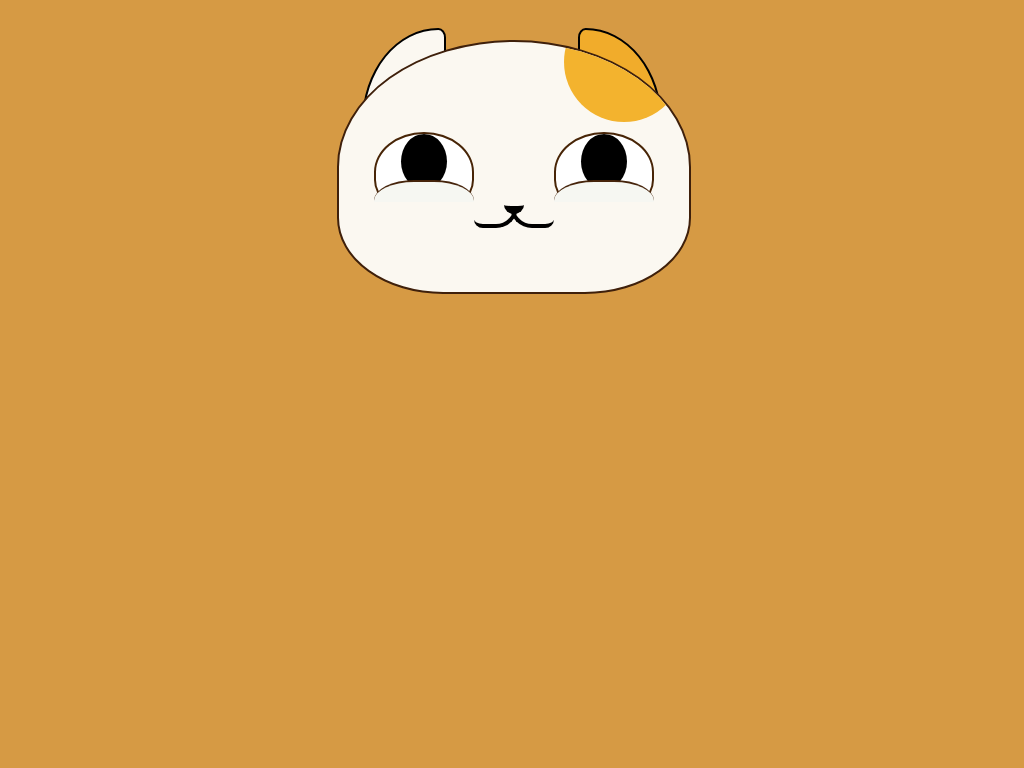

Here is a drawing made with CSS. Write the source that renders it.

<!DOCTYPE html>
<!-- saved from url=(0055)http://jadyoap.bj.bcebos.com/ife%2FcssCatAnimation.html -->
<html>

<head>
  <meta http-equiv="Content-Type" content="text/html; charset=UTF-8">

  <title>纯 CSS 实现猫笑起来的动画</title>
  <style type="text/css">
    body {
      background-color: #d69a44;
    }

    /* face */

    .face {
      position: absolute;
      left: 50%;
      margin-left: -175px;
      top: 40px;
      width: 350px;
      height: 250px;
      border-radius: 50% 50% 30% 30%;
      border: 2px solid #3f200b;
      z-index: 10;
      background: #fbf8f1;
      overflow: hidden;

    }

    /* ear */

    .ear-wrap {
      position: absolute;
      left: 50%;
      width: 300px;
      margin-left: -150px;
      margin-top: 20px;
    }

    .ear {
      position: absolute;
      width: 80px;
      height: 100px;
      border: 2px solid #000;
      background: #fbf8f1;
      border-radius: 100% 10% 50% 0%;
      transition: 0.8s;
    }

    .ear-wrap .right {
      left: auto;
      right: 0;
      border-radius: 10% 100% 0% 50%;
      background: #f1ac2b;

    }

    /* 头发 */

    .hair {
      position: absolute;
      width: 120px;
      height: 120px;
      left: 50%;
      margin-left: 50px;
      margin-top: -40px;
      background: #f3b32e;
      border-radius: 50% 50% 50% 50%;
    }

    /* 眼睛 */

    .eye-wrap {
      position: absolute;
      width: 280px;
      height: 70px;
      top: 90px;
      left: 50%;
      margin-left: -140px;
      overflow: hidden;

    }

    .eye {
      height: 100px;
      width: 100px;
      position: absolute;

    }

    .eye-circle {
      width: 100px;
      height: 80px;
      border: 2px solid #482507;
      overflow: hidden;
      position: absolute;
      background: #fff;
      border-radius: 50% 50% 40% 40%;
      box-sizing: border-box;
    }

    .eye-core {
      height: 55px;
      width: 46px;
      border-radius: 50% 50% 50% 50%;
      /* margin: 0 auto; */
      background: #000;
      position: absolute;
      left: 50%;
      margin-left: -23px;
      transition: 0.8s;
    }

    .eye-bottom {
      height: 50px;
      width: 100px;
      border-radius: 40% 40% 50% 50%;
      position: absolute;
      margin-top: 48px;
      border-top: 2px solid #46240b;
      background: #f6f7f2;
      transition: 0.5s;
    }

    .eye-wrap .right {
      left: auto;
      right: 0px;
    }

    .face-red {
      position: absolute;
      height: 20px;
      width: 70px;
      background: red;
      top: 45px;
      /*top: 64px;*/
      left: 18px;
      border-radius: 50% 50% 50% 50%;
      background: #e85a5e;
      opacity: 0.0;
      transition: 0.8s;
    }

    /* 鼻子 */

    .nose {
      width: 20px;
      height: 10px;
      border-bottom: 8px solid #000;
      border-radius: 0% 0% 50% 50%;
      top: 154px;
      left: 50%;
      margin-left: -10px;
      position: absolute;
    }

    /* 嘴巴 */

    .mouth-wrap {
      position: absolute;
      top: 168px;
      width: 80px;
      left: 50%;
      margin-left: -40px;
      height: 20px;
      overflow: hidden;
    }

    .mouth {
      width: 40px;
      height: 40px;
      border-bottom: 4px solid #000;
      border-right: 4px solid #000;
      border-radius: 0% 40% 50% 20%;
      margin-top: -26px;
      position: absolute;
      left: 0;
      transition: 0.8s;
    }

    .mouth-wrap .right {
      border-bottom: 4px solid #000;
      border-right: none;
      border-left: 4px solid #000;
      border-radius: 40% 0% 20% 50%;
      position: absolute;
      left: auto;
      right: 0;

    }

    /*鼠标hover样式 写在这里*/

    .container:hover .ear-wrap .left {
      -ms-transform: rotate(-15deg);
      /* IE 9 */
      -webkit-transform: rotate(-15deg);
      /* Safari and Chrome */
      -o-transform: rotate(-15deg);
      /* Opera */
      -moz-transform: rotate(-15deg);
      /* Firefox */
    }

    .container:hover .ear-wrap .right {
      -ms-transform: rotate(15deg);
      /* IE 9 */
      -webkit-transform: rotate(15deg);
      /* Safari and Chrome */
      -o-transform: rotate(15deg);
      /* Opera */
      -moz-transform: rotate(15deg);
      /* Firefox */
    }

    .container:hover .face-red {
      opacity: 1;
    }

    .container:hover .eye-core {
      transform: scaleX(1.1);
    }

    .container:hover .eye-bottom {
      margin-top: 33px;
    }

    .container:hover .mouth {
      border-radius: 50%;
    }
  </style>
</head>

<body>
  <div class="container">
    <!-- 脸 -->
    <div class="face">
      <!-- 头发 -->
      <div class="hair">
        <div></div>
      </div>
      <!-- 眼睛 -->
      <div class="eye-wrap">
        <div class="eye left">
          <div class="eye-circle">
            <div class="eye-core"></div>
          </div>
          <div class="eye-bottom"></div>
          <div class="face-red"></div>
        </div>
        <div class="eye right">
          <div class="eye-circle">
            <div class="eye-core"></div>
          </div>
          <div class="eye-bottom"></div>
          <div class="face-red"></div>
        </div>
      </div>
      <!-- 鼻子 -->
      <div class="nose">
      </div>
      <!-- 嘴巴 -->
      <div class="mouth-wrap">
        <!-- <div class="mouth-top"></div> -->
        <div class="mouth left"></div>
        <div class="mouth right"></div>
      </div>
    </div>
    <!-- 耳朵 -->
    <div class="ear-wrap">
      <div class="ear left"> </div>
      <div class="ear right"> </div>
    </div>
  </div>

</body>

</html>